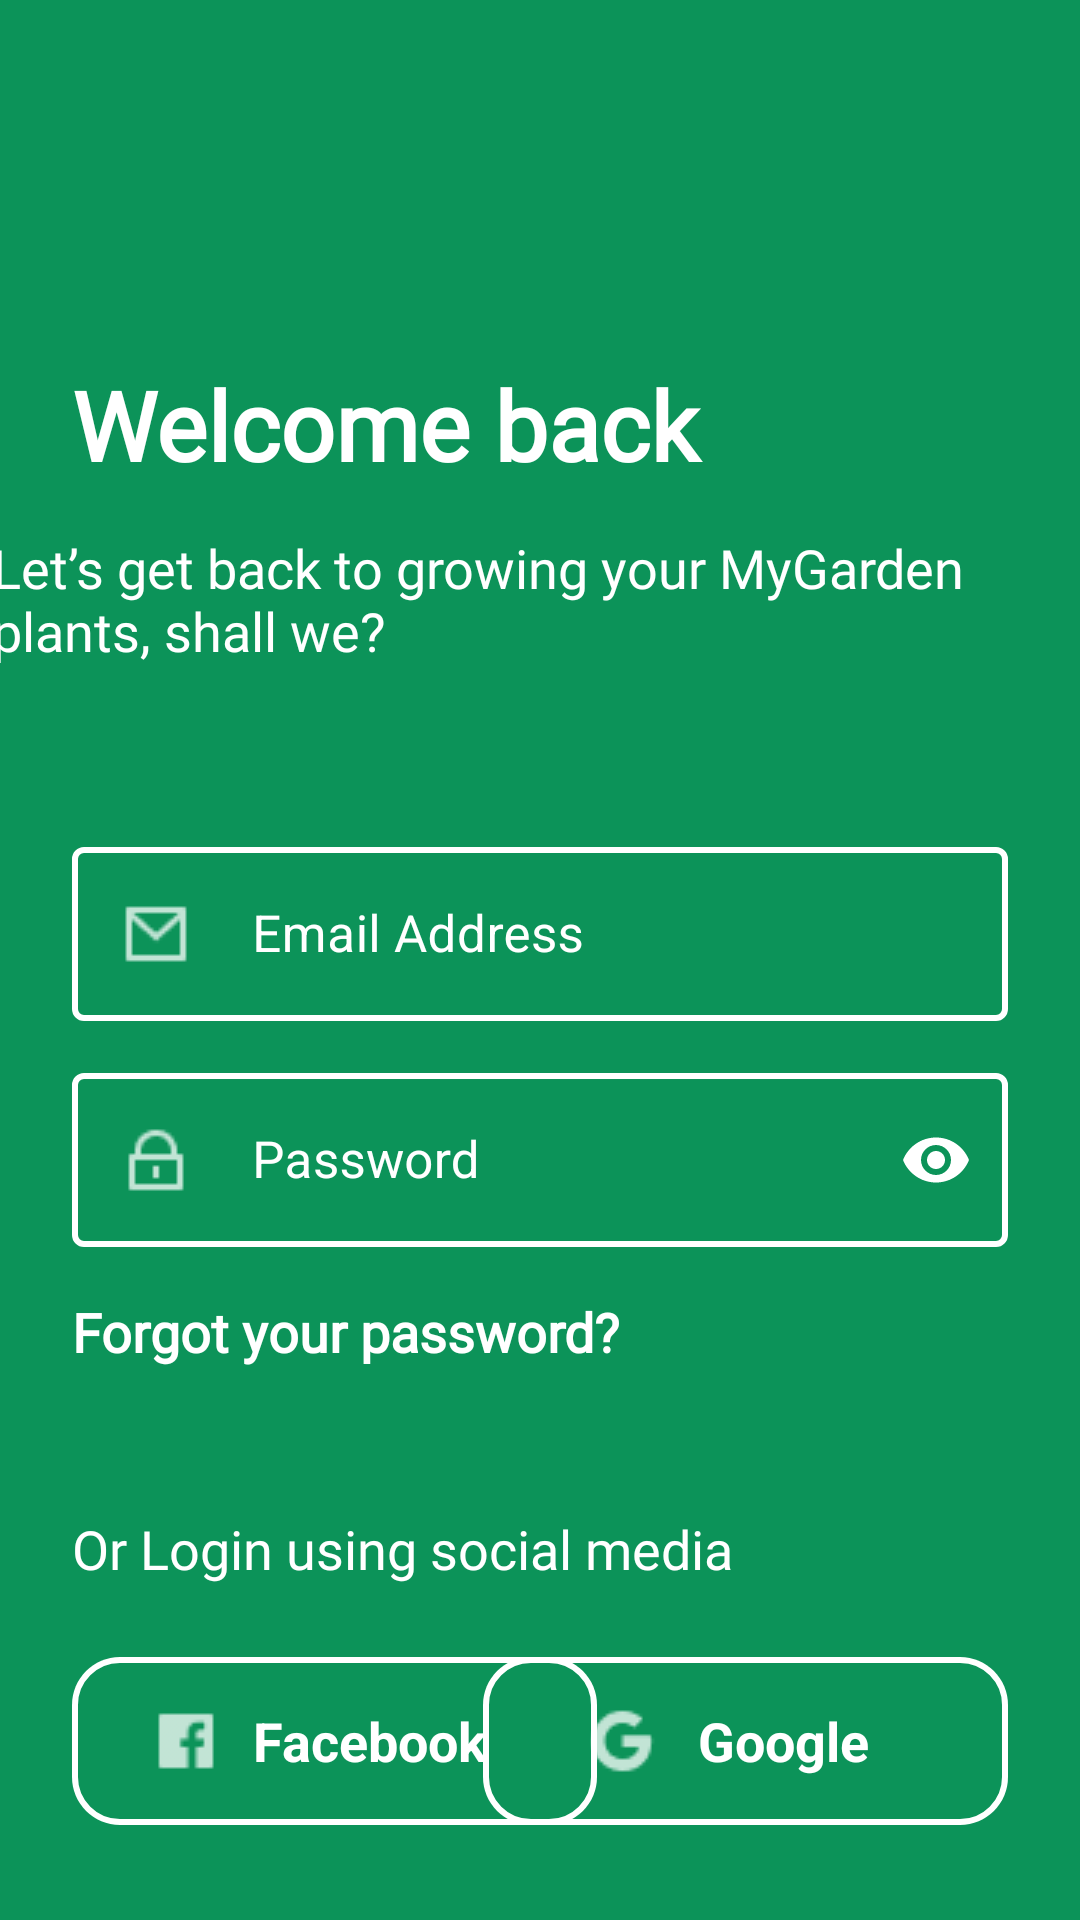

Android layout source for this screen:
<!-- AndroidManifest.xml: application theme Theme.SmartGardenApp -->
<!-- res/layout/fragment_login.xml -->
<?xml version="1.0" encoding="utf-8"?>
<layout xmlns:android="http://schemas.android.com/apk/res/android"
    xmlns:tools="http://schemas.android.com/tools"
    xmlns:app="http://schemas.android.com/apk/res-auto">

    <data>
        <variable
            name="loginFragment"
            type="com.advanced.smartgardenapp.ui.login.LoginFragment" />
    </data>

    <androidx.constraintlayout.widget.ConstraintLayout
        android:layout_width="match_parent"
        android:layout_height="match_parent"
        android:background="@color/primary_background"
        tools:context=".ui.login.LoginFragment">

        <TextView
            android:id="@+id/text_title"
            android:layout_width="220dp"
            android:layout_height="41dp"
            android:text="@string/welcome_back"
            android:textSize="32sp"
            android:textStyle="bold"
            android:fontFamily="@font/lato_regular"
            android:textColor="@color/white"
            android:layout_marginStart="24dp"
            android:layout_marginTop="120dp"
            app:layout_constraintStart_toStartOf="parent"
            app:layout_constraintTop_toTopOf="parent"/>

        <TextView
            android:id="@+id/text_description"
            android:layout_width="366dp"
            android:layout_height="52dp"
            android:text="@string/let_s_get_back_to_growing_your_mygarden_plants_shall_we"
            android:textSize="18sp"
            android:textColor="@color/white"
            android:layout_marginTop="16sp"
            android:fontFamily="@font/lato_regular"
            app:layout_constraintTop_toBottomOf="@id/text_title"
            app:layout_constraintStart_toStartOf="parent"
            app:layout_constraintEnd_toEndOf="parent"/>

        <com.google.android.material.textfield.TextInputLayout
            android:id="@+id/layout_email"
            android:layout_width="match_parent"
            android:layout_height="wrap_content"
            android:layout_marginTop="48dp"
            android:textColorHint="@color/white"
            android:hint="@string/email_address"
            app:cursorColor="@color/white"
            app:hintTextColor="@color/white"
            app:boxStrokeColor="@color/white"
            app:placeholderTextColor="@color/white"
            app:boxStrokeWidth="2dp"
            android:foregroundTint="@color/white"
            android:layout_marginHorizontal="24dp"
            app:layout_constraintTop_toBottomOf="@id/text_description"
            style="@style/Widget.MaterialComponents.TextInputLayout.OutlinedBox">

            <com.google.android.material.textfield.TextInputEditText
                android:id="@+id/input_email"
                android:layout_width="match_parent"
                android:layout_height="match_parent"
                android:drawableStart="@drawable/ic_email"
                android:drawablePadding="20sp"
                android:textColor="@color/white"
                android:drawableTint="@color/white"
                android:textSize="17sp" />
        </com.google.android.material.textfield.TextInputLayout>

        <com.google.android.material.textfield.TextInputLayout
            android:id="@+id/layout_password"
            android:layout_width="match_parent"
            android:layout_height="wrap_content"
            android:layout_marginTop="12dp"
            android:textColorHint="@color/white"
            android:hint="@string/password"
            app:cursorColor="@color/white"
            app:hintTextColor="@color/white"
            app:boxStrokeColor="@color/white"
            app:placeholderTextColor="@color/white"
            app:boxStrokeWidth="2dp"
            android:foregroundTint="@color/white"
            app:passwordToggleEnabled="true"
            app:passwordToggleTint="@color/white"
            android:layout_marginHorizontal="24dp"
            app:layout_constraintTop_toBottomOf="@id/layout_email"
            style="@style/Widget.MaterialComponents.TextInputLayout.OutlinedBox">

            <com.google.android.material.textfield.TextInputEditText
                android:id="@+id/input_password"
                android:layout_width="match_parent"
                android:layout_height="match_parent"
                android:drawableStart="@drawable/ic_password"
                android:drawablePadding="20sp"
                android:inputType="textPassword"
                android:drawableTint="@color/white"
                android:textColor="@color/white"
                android:textSize="17sp"/>
        </com.google.android.material.textfield.TextInputLayout>

        <TextView
            android:id="@+id/text_forgot_password"
            android:layout_width="wrap_content"
            android:layout_height="wrap_content"
            android:text="@string/forgot_your_password"
            android:textColor="@color/white"
            android:textSize="18sp"
            android:textStyle="bold"
            android:fontFamily="@font/lato_regular"
            android:layout_marginTop="16dp"
            android:layout_marginStart="24dp"
            app:layout_constraintStart_toStartOf="parent"
            app:layout_constraintTop_toBottomOf="@id/layout_password"/>

        <TextView
            android:id="@+id/text_another_login"
            android:layout_width="wrap_content"
            android:layout_height="wrap_content"
            android:text="@string/or_login_using_social_media"
            android:textColor="@color/white"
            android:textSize="18sp"
            android:fontFamily="@font/lato_regular"
            android:layout_marginTop="48dp"
            android:layout_marginStart="24dp"
            app:layout_constraintStart_toStartOf="parent"
            app:layout_constraintTop_toBottomOf="@id/text_forgot_password"/>

        <TextView
            android:id="@+id/text_facebook"
            android:layout_width="175dp"
            android:layout_height="wrap_content"
            android:background="@drawable/background_button_corner"
            android:layout_marginStart="24dp"
            android:layout_marginTop="24dp"
            android:text="@string/facebook"
            android:textStyle="bold"
            android:textSize="18sp"
            android:textColor="@color/white"
            android:gravity="center"
            android:paddingHorizontal="26dp"
            app:layout_constraintStart_toStartOf="parent"
            app:layout_constraintTop_toBottomOf="@id/text_another_login"
            app:drawableStartCompat="@drawable/ic_facebook" />

        <TextView
            android:layout_width="175dp"
            android:layout_height="wrap_content"
            android:background="@drawable/background_button_corner"
            android:layout_marginEnd="24dp"
            android:layout_marginTop="24dp"
            android:text="@string/google"
            android:textStyle="bold"
            android:textSize="18sp"
            android:textColor="@color/white"
            android:gravity="center"
            android:paddingHorizontal="34dp"
            app:layout_constraintEnd_toEndOf="parent"
            app:layout_constraintTop_toBottomOf="@id/text_another_login"
            app:drawableStartCompat="@drawable/ic_google" />

        <TextView
            android:id="@+id/button_login"
            android:layout_width="366dp"
            android:layout_height="52dp"
            android:layout_marginTop="87dp"
            android:background="@drawable/background_button_register"
            android:gravity="center"
            android:text="@string/login"
            android:textColor="@color/primary_background"
            android:textSize="18sp"
            android:textStyle="bold"
            android:onClick="@{() -> loginFragment.login()}"
            app:layout_constraintTop_toBottomOf="@id/text_facebook"
            app:layout_constraintEnd_toEndOf="parent"
            app:layout_constraintHorizontal_bias="0.466"
            app:layout_constraintStart_toStartOf="parent" />

        <TextView
            android:id="@+id/text_register"
            android:layout_width="158dp"
            android:layout_height="wrap_content"
            android:text="@string/new_here_register"
            android:gravity="center_horizontal"
            android:textStyle="bold"
            android:textColor="@color/white"
            android:textSize="18sp"
            android:layout_marginTop="32dp"
            android:onClick="@{() -> loginFragment.goToRegister()}"
            app:layout_constraintStart_toStartOf="parent"
            app:layout_constraintEnd_toEndOf="parent"
            app:layout_constraintTop_toBottomOf="@id/button_login"/>

    </androidx.constraintlayout.widget.ConstraintLayout>
</layout>
<!-- resources referenced by this layout -->
<resources>
  <color name="primary_background">#0C9359</color>
  <color name="white">#FFFFFFFF</color>
  <!-- drawable background_button_corner (drawable) -->
  <vector
      xmlns:android="http://schemas.android.com/apk/res/android"
      android:width="175dp"
      android:height="56dp"
      android:viewportWidth="175"
      android:viewportHeight="56"
      >
      <group>
          <clip-path
              android:pathData="M16 0H159C167.837 0 175 7.16344 175 16V40C175 48.8366 167.837 56 159 56H16C7.16344 56 0 48.8366 0 40V16C0 7.16344 7.16344 0 16 0Z"
              />
          <path
              android:pathData="M16 0H159C167.837 0 175 7.16344 175 16V40C175 48.8366 167.837 56 159 56H16C7.16344 56 0 48.8366 0 40V16C0 7.16344 7.16344 0 16 0Z"
              android:strokeWidth="4"
              android:strokeColor="#FFFFFF"
              />
      </group>
  </vector>
  <!-- drawable background_button_register (drawable) -->
  <vector
      xmlns:android="http://schemas.android.com/apk/res/android"
      android:width="366dp"
      android:height="52dp"
      android:viewportWidth="366"
      android:viewportHeight="52"
      >
      <group>
          <clip-path
              android:pathData="M4 0H362C364.209 0 366 1.79086 366 4V48C366 50.2091 364.209 52 362 52H4C1.79086 52 0 50.2091 0 48V4C0 1.79086 1.79086 0 4 0Z"
              />
          <path
              android:pathData="M0 0V52H366V0"
              android:fillColor="#FFFFFF"
              />
      </group>
  </vector>
  <!-- drawable ic_email: png bitmap (drawable, 405 bytes) -->
  <!-- drawable ic_facebook: png bitmap (drawable, 309 bytes) -->
  <!-- drawable ic_google: png bitmap (drawable, 468 bytes) -->
  <!-- drawable ic_password: png bitmap (drawable, 354 bytes) -->
  <string name="email_address">Email Address</string>
  <string name="facebook">Facebook</string>
  <string name="forgot_your_password">Forgot your password?</string>
  <string name="google">Google</string>
  <string name="let_s_get_back_to_growing_your_mygarden_plants_shall_we">Let’s get back to growing your MyGarden plants, shall we?</string>
  <string name="login">Login</string>
  <string name="new_here_register">New here? Register</string>
  <string name="or_login_using_social_media">Or Login using social media</string>
  <string name="password">Password</string>
  <string name="welcome_back">Welcome back</string>
  <style name="Theme.SmartGardenApp" parent="Base.Theme.SmartGardenApp" />
  <style name="Base.Theme.SmartGardenApp" parent="Theme.Material3.DayNight.NoActionBar">
          
           <item name="colorPrimary">@color/primary_background</item>
      </style>
</resources>
